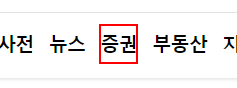
Task: recoding_marketindex2_excel
Workflow: Main

Step 1: click on the link '증권'

Step 2: click on the link '시장지표' (no picture)

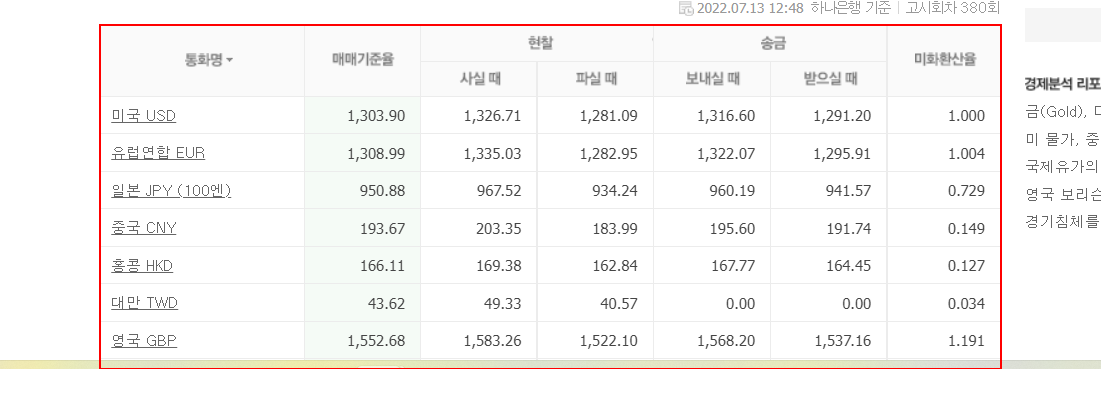
Step 3: get-text from the table
